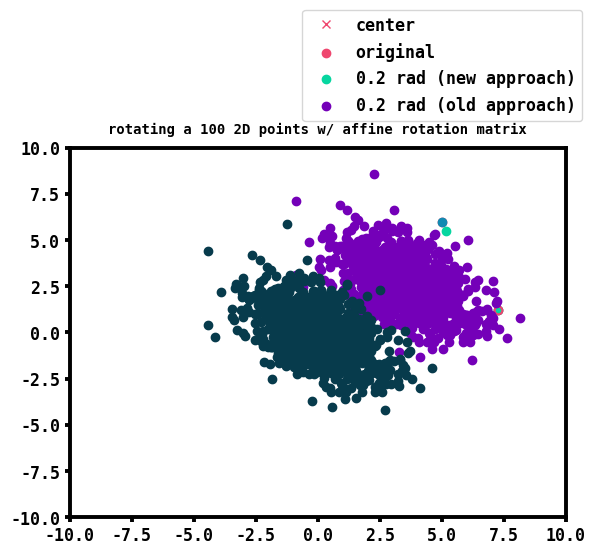
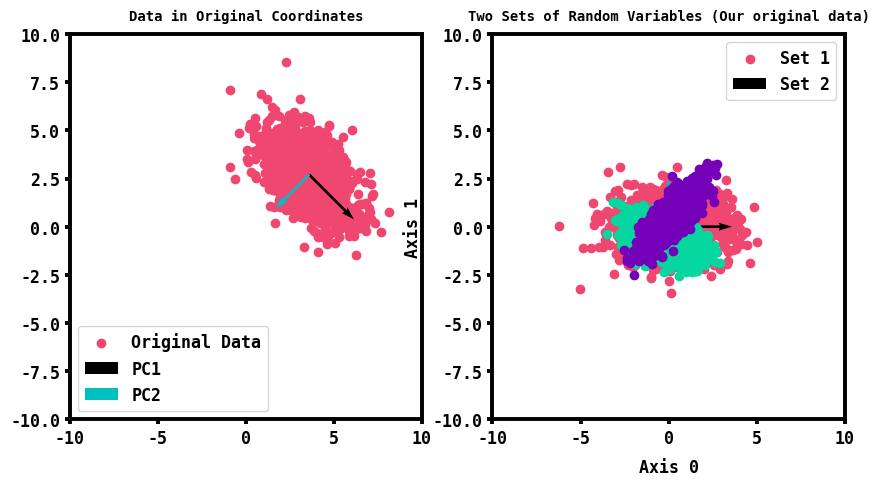
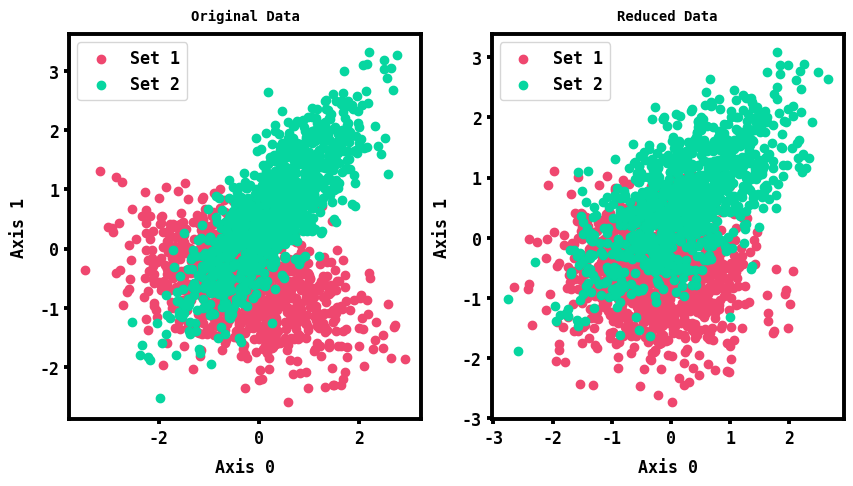
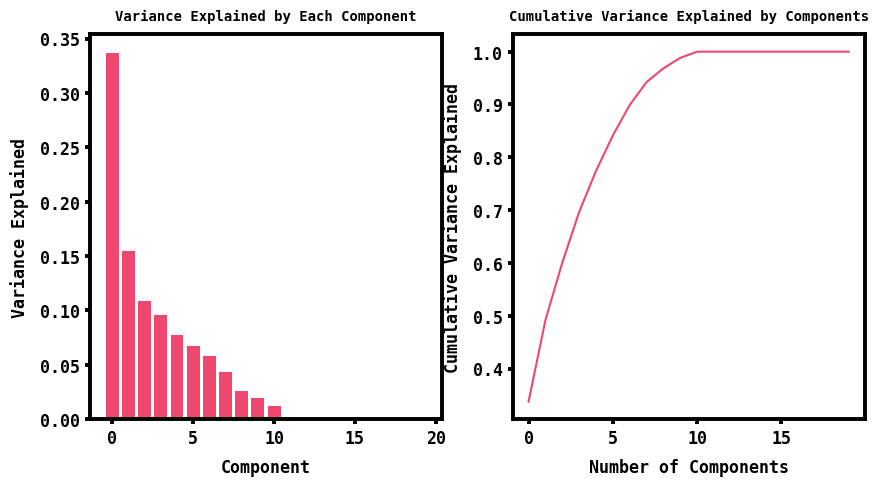
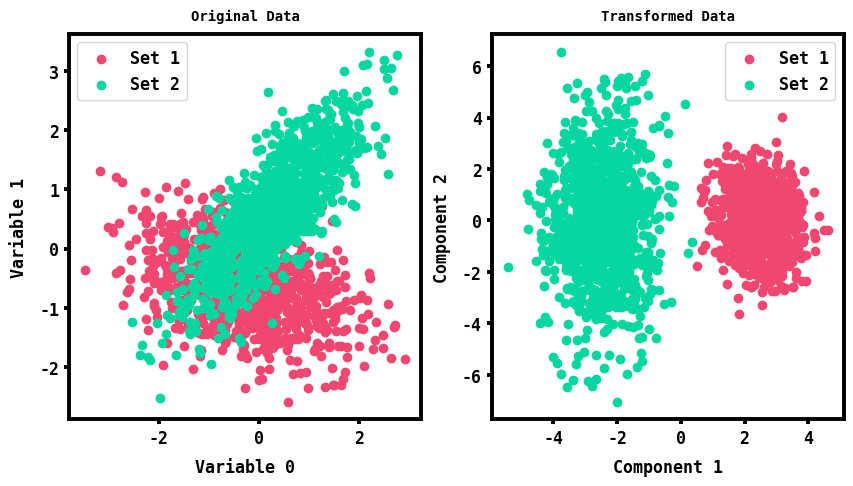

Generate these figures, in order, with matplotlib:
# First, lets import numpy and matplot lib and set some options for plotting.
import numpy as np
import matplotlib.pyplot as plt

# Plotting style - here we set some options for plotting later in this notebook.
import matplotlib.pyplot as plt
from cycler import cycler
import matplotlib.cm as cm
from matplotlib.lines import Line2D
colors = ['#ef476f', '#06d6a0','#7400b8','#073b4c', '#118ab2',]
#colors = ['#fa8174', '#b3de69', '#bc82bd','#ccebc4','#ffed6f','#81b1d2']
font = {'family' : 'monospace',
    'weight' : 'bold',
    'size'   : 12}
plt.rcParams.update({'font.size': 12, 'font.weight':'bold', 'font.family':'monospace'  }   )
plt.rcParams.update({'axes.prop_cycle':cycler(color=colors)})
plt.rcParams.update({'axes.prop_cycle':cycler(color=colors)})
plt.rcParams.update({'axes.prop_cycle':cycler(color=colors)})
plt.rcParams.update({'xtick.major.width'   : 2.8 })
plt.rcParams.update({'xtick.labelsize'   : 12 })
plt.rcParams.update({'ytick.major.width'   : 2.8 })
plt.rcParams.update({'ytick.labelsize'   : 12})
plt.rcParams.update({'axes.titleweight'   : 'bold'})
plt.rcParams.update({'axes.titlesize'   : 10})
plt.rcParams.update({'axes.labelweight'   : 'bold'})
plt.rcParams.update({'axes.labelsize'   : 12})
plt.rcParams.update({'axes.linewidth':2.8})
plt.rcParams.update({'axes.labelpad':8})
plt.rcParams.update({'axes.titlepad':10})  

# Define a 4 x 4 matrix in numpy
A = np.array([[1,2,3,4],[5,6,7,8],[9,10,11,12],[13,14,15,16]])
print(A)

# The image of the matrix A is the set of all possible linear combinations of the columns of A.

# Let's use numpy to find a minimal set of vectors to span the image of A
rank_A = np.linalg.matrix_rank(A)
print('The rank of A is:', rank_A)

# The rank of A is 2, so the image of A is spanned by the first two linearly independent columns of A.
# Let's write a simple python function to find these columns.
def find_image(A):
    # Function that takes a matrix A and returns a matrix whose columns span the image of A.
    image_A = A[:,0]
    j = 0
    rank_Image = 1
    while rank_Image < rank_A:
        j += 1
        if rank_Image < np.linalg.matrix_rank(np.vstack((image_A, A[:,j]))):
            image_A = np.vstack((image_A, A[:,j]))
            rank_Image += 1
    return np.array([image_A.T[:,i]/np.linalg.norm(image_A.T[:,i]) for i in range(rank_Image)]).T

print('The image of A is spanned by the columns:\n', find_image(A))

# Find the determinant of A.

det_A = np.linalg.det(A)
print('The determinant of A is:', det_A)

# The determinant of A is zero, because we already know that the rank of A is less than the number of columns in A.

# Define the matrix
A = np.array([[4, 7], [2, 6]])

# Compute the inverse
A_inv = np.linalg.inv(A)

print("Inverse of A:\n", A_inv)

# Explore the eigenvalues and eigenvectors of diagonal matrices.
# Define a diagonal matrix
D = np.diag([1, 2, 3, 4])

# Compute the eigenvalues and eigenvectors
eigenvalues, eigenvectors = np.linalg.eig(D)

print("Eigenvalues of D:\n", eigenvalues)
print("Eigenvectors of D:\n", eigenvectors)

# Note, for diagonal matrices, the eigenvalues are the just thediagonal entries of the 
# matrix, and the eigenvectors are the standard basis vectors.

# Let's see what we get as the eigenvalues and eigenvectors of a lower triangular matrix.
# Define a lower triangular matrix
L = np.array([[1, 0, 0], [2, 3, 0], [4, 5, 6]])
print('Our lower triangular matrix L is:\n', L)

# Compute the eigenvalues and eigenvectors
eigenvalues, eigenvectors = np.linalg.eig(L)

print("Eigenvalues of L:\n", eigenvalues)
print("Eigenvectors of L:\n", eigenvectors)

# The eigenvalues of a lower triangular matrix are the diagonal entries of the matrix. 
# The matrix formed by the eigenvectors can also be arranged to be lower triangular.

# Create a random symmetrix matrix
random_matrix = np.random.randn(4,4)
random_matrix = random_matrix+random_matrix.T

# compute eigenvalue/eigenvector pairs
eigenvals, eigenvecs = np.linalg.eig(random_matrix)

print('Random symmetric matrix:')
print(random_matrix)

print('\nEigenvectors:')
print(eigenvecs)
print('\nEigenvalues:')
print(eigenvals)

# Note that for symmetric matrices, the eigenvalues and eigenvectors are always real. 

# Let's check that the eigenvectors are orthonormal.
print('Check that eigenvectors are orthonormal:')
print(f'eigenvecs.T @ eigenvecs:\n{eigenvecs.T @ eigenvecs}')

# Let's look at the 4x4 matrix A from above.
A = np.array([[1,2,3,4],[5,6,7,8],[9,10,11,12],[13,14,15,16]])
print('Matrix A:\n', A)

# Compute the eigenvalues and eigenvectors
eigenvalues, eigenvectors = np.linalg.eig(A)

print("Eigenvalues of A:\n", eigenvalues)
print(f'The rank of A is: {np.linalg.matrix_rank(A)}')
print(f'The number of non-zero eigenvalues of A is: {np.count_nonzero(abs(eigenvalues)>1e-10)}')
# The rank of A is 2, and the number of non-zero eigenvalues of A is 2.

# The range of A is spanned by the eigenvectors corresponding to the non-zero eigenvalues of A.
print(f'The range of A is spanned by:\n {eigenvectors[:,abs(eigenvalues)>1e-10]}')

# The null space of A is spanned by the eigenvectors corresponding to the zero eigenvalues of A.
print(f'The null space of A is spanned by:\n {eigenvectors[:,abs(eigenvalues)<1e-10]}')

# Let's check that the eigenvectors are orthogonal to each other.
print('The dot product of the eigenvectors is:\n', np.dot(eigenvectors.T, eigenvectors))

# Let's check that the nullspace eigenvectors are orthogonal to the image that we
# computed earlier.
image_A = find_image(A)
nullspace_A = eigenvectors[:,abs(eigenvalues)<1e-10]
print('The dot product of the image and nullspace eigenvectors is:\n', np.dot(image_A.T, nullspace_A))
print('All the dot products are zero, so the image and nullspace eigenvectors are orthogonal to each other.')

# Generate a large number of random 2D points
xy = np.random.randint(0,100,size=(2,100)) # a random constellation of points at integer values

# Choose a central point for rotation
center = np.array([[30],[15]]) # axis of rotation

# Perform rotation at three different angles
thetas = [.02, .1, .2]

# Define the transformation matrix for our 2D rotation
transformation_mat = lambda theta: np.array([[np.cos(theta), -np.sin(theta)],
                                            [np.sin(theta),  np.cos(theta)]])

# We are going to translate the points to the new center point, 
# then apply the transformation matrix application of the rotation:  
# A^-1 (2x2) @ (xy (100x2)- rotation point (2x1)).T (2 x 100)
new_xy1 = transformation_mat(thetas[0]) @ (xy - center) + center
new_xy2 = transformation_mat(thetas[1]) @ (xy - center) + center
new_xy3 = transformation_mat(thetas[2]) @ (xy - center) + center

# Now to plot our results:
plt.plot(center[0], center[1], 'x')
plt.scatter(*xy)
plt.scatter(*new_xy1)
plt.scatter(*new_xy2)
plt.scatter(*new_xy3)
plt.legend(['center', 'original','.02 rad', '.1 rad', '.2 rad'], bbox_to_anchor=(1.05, 1.05))
plt.title('rotating a 100 2D points w/ rotation matrix')

# Let's try it:  First, we add in a column of 1s to our x,y constellation so now its 3x100:
print(len(xy[0,:]))

# Create a matrix with the x-values in the first row, y-values in the second row, 
# and 1s in the third row. You could think of the third row as either the z-values
# in 3D space, or as a row of 1s that will allow us to add a bias term to our
# linear transformation.
xy_appended = np.vstack([xy, np.ones([1,len(xy[0,:])])])

# The transformation matrix for the initial bias shift.
M1 = lambda rx, ry, theta: np.array([[1, 0, -rx],
                                    [0,  1, -ry],
                                    [0,  0,  1]])

# The transformation matrix for the rotation.
M2 = lambda rx, ry, theta: np.array([[np.cos(theta), -np.sin(theta), 0],
                                    [np.sin(theta), np.cos(theta), 0],
                                    [0,              0,             1]])

# The transformation matrix for the final bias shift.
M3 = lambda rx, ry, theta: np.array([[1, 0, rx],
                                    [0,  1, ry],
                                    [0,  0,  1]])

# Create a lambda function that will apply all three transformations.
MT = lambda rx, ry, theta: M3(rx,ry,theta)@M2(rx,ry,theta)@M1(rx,ry,theta)

#Set the center point about which to rotate: 
rx = center[0,0]
ry = center[1,0]

#Set the angle to rotate counter-clockwise (radians)
theta = 0.2

# Apply the transformation matrix to the appended matrix of points.
xy_translated = MT(rx,ry,theta) @ xy_appended

# Now to plot our results:
plt.plot(rx, ry, 'x')
plt.scatter(*xy_appended[:2]) # only plot along the first two dimensions
plt.scatter(*xy_translated[:2])
plt.scatter(new_xy3[0,:],new_xy3[1,:],marker='.')

plt.legend(['center', 'original',f'{theta} rad (new approach)',f'{theta} rad (old approach)'], bbox_to_anchor=(1.05, 1.05))
plt.title('rotating a 100 2D points w/ affine rotation matrix')

# Example showing how to compute the SVD of a matrix in numpy.
# Define the matrix
A = np.array([
    [1, 0, 0, 0, 2],
    [0, 0, 3, 0, 0],
    [0, 0, 0, 0, 0],
    [0, 4, 0, 0, 0]
])

# Compute the SVD
U, Sigma, Vt = np.linalg.svd(A, full_matrices=True)
print('SVD Results using the full_matrices=True option:')
print("U:\n", U)
print("Sigma:\n", Sigma)
print("Vt:\n", Vt)

# Compute the SVD using the reduced form
U, Sigma, Vt = np.linalg.svd(A, full_matrices=False)
print('\nSVD Results using the full_matrices=False option:')
print("U:\n", U)
print("Sigma:\n", Sigma)
print("Vt:\n", Vt)

# Let's check that the SVD is correct by reconstructing the matrix A.
A_reconstructed = U @ np.diag(Sigma) @ Vt
print('\nReconstructed matrix A:\n', A_reconstructed)

# Check and see that this matches the original matrix A!

# Let's start by defining some functions to use for our PCA implementation.
# Step 1: Standardize the data
def normalize_data(X):
    mean = np.mean(X, axis=0)
    X_centered =(X - mean)
    return X_centered, mean

# Step 2: Perform SVD
def perform_svd(X_centered):
    U, Sigma, Vt = np.linalg.svd(X_centered, full_matrices=False)
    return U, Sigma, Vt

# Step 3: Select principal components
def select_principal_components(Vt, k):
    V_k = Vt.T[:, :k]
    return V_k

# Step 4: Transform the data
def transform_data(X_centered, V_k):
    X_reduced = np.dot(X_centered, V_k)
    return X_reduced

# Specify some parameters to define our distribution:
mu = np.array([3.6,2.7])
sig = np.array([[2,-1],[-1,2]])

# Generate random data from multivariate gaussian:
random_gaussian = np.random.multivariate_normal(mu,sig, size=(1000))

# Plot the data:
plt.scatter(random_gaussian[:,0], random_gaussian[:,1])
plt.xlim([-10,10])
plt.ylim([-10,10])

# PCA using  SVD

# PCA requires CENTERED data (zero mean), so let's subtract the mean:
centered_gaussian, meandata = normalize_data(random_gaussian)

# Let's plot the recenterred data
plt.scatter(centered_gaussian[:,0], centered_gaussian[:,1])
plt.xlim([-10,10])
plt.ylim([-10,10])


# Perform the SVD:
U, Sigma, Vt = perform_svd(centered_gaussian)

# This results in:
# U = unitary matrix (possibly complex) for the range (columns space) of the matrix. 
# Sigma = singular values (non-negative real values)
# Vt = unitary matrix (possibly complex) for the 

print(f'The shape of U is: {U.shape}')
print(f'The shape of Sigma is: {Sigma.shape}')
print(f'The shape of Vt is: {Vt.shape}')

# Now let plot the transformed data on the new basis:
X_new = centered_gaussian @ Vt # transform our original data after being centered

# Make a set of two plots side by side
plt.figure(figsize=(10,5))
plt.subplot(1,2,1)
plt.scatter(random_gaussian[:,0], random_gaussian[:,1])
plt.xlim([-10,10])
plt.ylim([-10,10])
plt.quiver(*mu, *Vt[:,0], color=['k'], scale=np.sqrt(Sigma[1]))
plt.quiver(*mu, *Vt[:,1], color=['c'], scale=np.sqrt(Sigma[0]))
plt.legend(['Original Data','PC1','PC2'])
plt.title('Data in Original Coordinates')

plt.subplot(1,2,2)
plt.scatter(X_new[:,0], X_new[:,1])
plt.xlim([-10,10])
plt.ylim([-10,10])
#plot the eigen vectors by their eigen values!
plt.quiver(*np.mean(X_new,axis=0), *(np.eye(2))[:,0], color=['k'], scale=np.sqrt(Sigma[1]))
plt.quiver(*np.mean(X_new,axis=0), *(np.eye(2))[:,1], color=['c'], scale=np.sqrt(Sigma[0]))
plt.legend(['Transformed Data','PC1','PC2'])
plt.title('Data in New Coordinates')

# Let's start by creating a more complesdata set that contains a mixture of two different 
# types of multivariate random variables each with slightly different means and variances.:

# We start by creating a random mean and covariance matrix for the two types of random variables.
nVariables = 20

# Let's generate a pair of random means for two types of data
mn1 = np.random.rand(nVariables)
mn2 = np.random.rand(nVariables)

# Let's also generate a pair of random covariance matrices.
sig1 = np.cov(np.random.rand(nVariables,6))
sig2 = np.cov(np.random.rand(nVariables,6))

# Next, we generate many samples from each distribution:
nSamples = 1000
samples1 = np.random.multivariate_normal(mn1,sig1,size=nSamples)
samples2 = np.random.multivariate_normal(mn2,sig2,size=nSamples)

# Now to combine the two data sets into a single normalized data set:
X = np.vstack([samples1,samples2])
std = np.sqrt(np.var(X,axis=0))
X = (X-np.mean(X,axis=0))/std

# Now, let's plot these two sample sets on a couple of their axes:
ax0 = 0
ax1 = 1
plt.scatter(X[:1000,ax0], X[:1000,ax1])
plt.scatter(X[1000:,ax0], X[1000:,ax1])
plt.legend(['Set 1','Set 2'])
plt.xlabel(f'Axis {ax0}')
plt.ylabel(f'Axis {ax1}')
plt.title('Two Sets of Random Variables (Our original data)')

# Note that the two data types are similar but not exactly the same.
# Try different combinations to see if you can separate out the two colors.

# Compute the SVD transformation of the zero-mean data:
U, S, V = np.linalg.svd(X) #single value decomp with numpy

components = [0,1,2,3,4]
X_hat = U[:,components] @ (np.diag(S[components]) @ V[components,:]) # apply the transformation to the data
explained_variance = np.sum(S[components]**2/np.sum(S**2))
X_reduced = (X @ V[components,:].T)

# Let's plot the original and transformed data on two different axes:
ax0 = 0
ax1 = 1
plt.figure(figsize=(10,5))
plt.subplot(1,2,1)
plt.scatter(X[:1000,ax0], X[:1000,ax1])
plt.scatter(X[1000:,ax0], X[1000:,ax1])
plt.legend(['Set 1','Set 2'])
plt.xlabel(f'Axis {ax0}')
plt.ylabel(f'Axis {ax1}')
plt.title('Original Data')

plt.subplot(1,2,2)
plt.scatter(X_hat[:1000,ax0], X_hat[:1000,ax1])
plt.scatter(X_hat[1000:,ax0], X_hat[1000:,ax1])
plt.legend(['Set 1','Set 2'])
plt.xlabel(f'Axis {ax0}')
plt.ylabel(f'Axis {ax1}')
plt.title('Reduced Data')

print('MSE transformed data to original data:')
print(np.sum(np.subtract(X_hat, X)**2))
print('')
print(f'Total explained variance of components: {components}')
print('{} %'.format(explained_variance*100))
print('')
print('reduced dimension:')
print(X_reduced.shape)


# Plotting the variance explained by each component.
# Here we will make two plots.  The first will show the variance explained by each component,
# and the second will show the cumulative variance explained by the components.
plt.figure(figsize=(10,5))
plt.subplot(1,2,1)
plt.bar(np.arange(len(S)), S**2/np.sum(S**2))
plt.xlabel('Component')
plt.ylabel('Variance Explained')
plt.title('Variance Explained by Each Component')

plt.subplot(1,2,2)
plt.plot(np.cumsum(S**2/np.sum(S**2)))
plt.xlabel('Number of Components')
plt.ylabel('Cumulative Variance Explained')
plt.title('Cumulative Variance Explained by Components')


# Plotting our reduced representation based on the first 2 components
components = [0,1]  # Pick which components to include.
X_reduced = X @ V[components,:].T # Project data onto the

# Plot the original and reduced data on two separate axes.
ax0 = 0
ax1 = 1
plt.figure(figsize=(10,5))
plt.subplot(1,2,1)
plt.scatter(X[:1000,ax0], X[:1000,ax1])
plt.scatter(X[1000:,ax0], X[1000:,ax1])
plt.xlabel(f'Variable {ax0}') 
plt.ylabel(f'Variable {ax1}')
plt.legend(['Set 1','Set 2'])
plt.title('Original Data')

plt.subplot(1,2,2)
plt.scatter(X_reduced[:1000,0], X_reduced[:1000,1])
plt.scatter(X_reduced[1000:,0], X_reduced[1000:,1])
plt.xlabel('Component 1')
plt.ylabel('Component 2')
plt.legend(['Set 1','Set 2'])
plt.title('Transformed Data')

## Apply a scaling affine transformation matrix to a constellation of points.  This transformation should
## scale (i.e. strectch or compress) the points in the x and y directions relative to some spatially fixed 
## origin point. 
## Hint: [ Scaling x   0       -rx ]
##       [ 0       Scaling y   -ry ]
##       [ 0           0         1 ]

## Apply SVD to an image, then reconstruct the image with varying amounts of singular values
## What do you notice about using more singular values for reconstruction vs less?
## How does the "quality" of the reconstructed image relate to the explained variance?
## Hint: You may have to apply SVD to each channel if you are using a H x W x Color image.